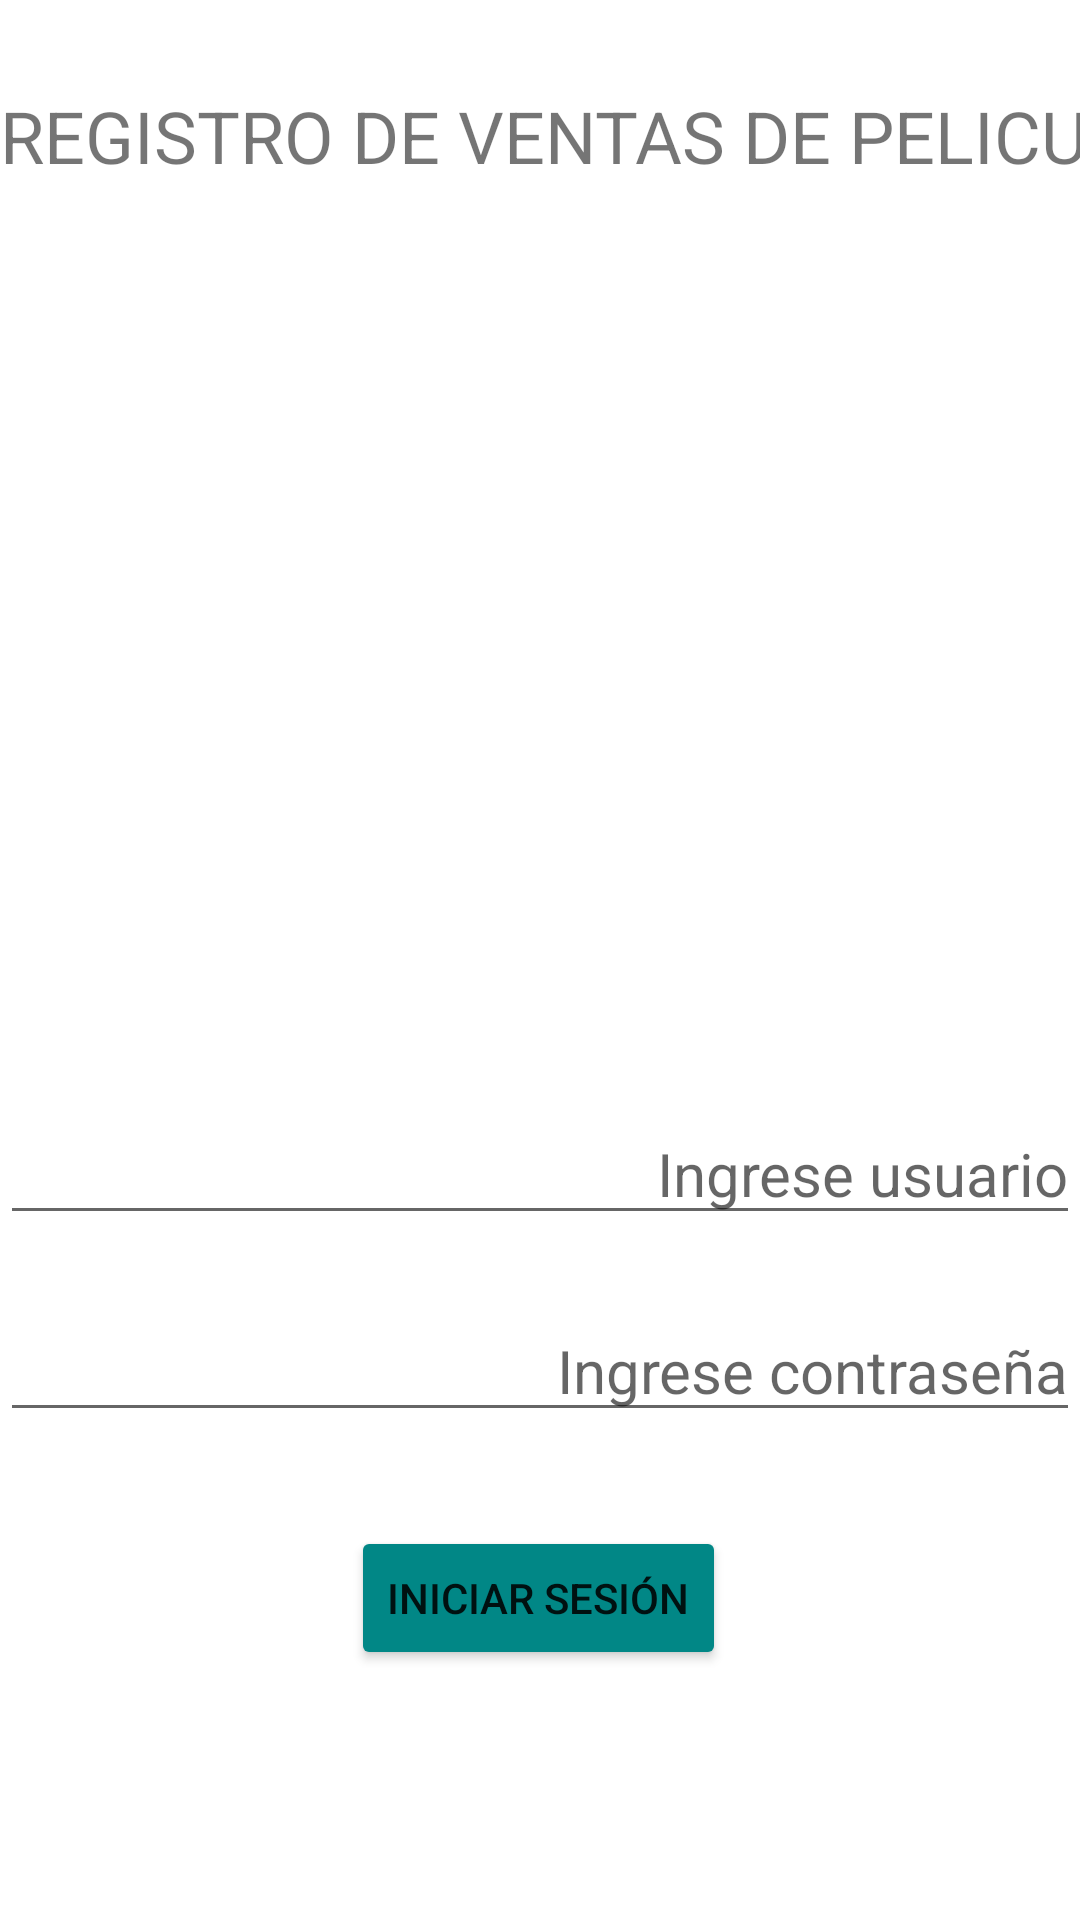

This screen was rendered from an Android layout file. Write that file and the resources it references.
<!-- AndroidManifest.xml: application theme Theme.RegistroPeliculas -->
<!-- res/layout/activity_main.xml -->
<?xml version="1.0" encoding="utf-8"?>
<androidx.constraintlayout.widget.ConstraintLayout xmlns:android="http://schemas.android.com/apk/res/android"
    xmlns:app="http://schemas.android.com/apk/res-auto"
    xmlns:tools="http://schemas.android.com/tools"
    android:layout_width="match_parent"
    android:layout_height="match_parent"
    tools:context=".MainActivity">

    <ImageView
        android:id="@+id/imageView"
        android:layout_width="198dp"
        android:layout_height="214dp"
        app:layout_constraintBottom_toBottomOf="parent"
        app:layout_constraintEnd_toEndOf="parent"
        app:layout_constraintHorizontal_bias="0.497"
        app:layout_constraintStart_toStartOf="parent"
        app:layout_constraintTop_toTopOf="parent"
        app:layout_constraintVertical_bias="0.295"
        app:srcCompat="@mipmap/zonam" />

    <EditText
        android:id="@+id/textView9"
        android:layout_width="0dp"
        android:layout_height="wrap_content"
        android:autofillHints="false"
        android:hint="@string/usuario"
        android:inputType="none"
        android:textAlignment="textEnd"
        android:textSize="20sp"
        app:layout_constraintBottom_toBottomOf="parent"
        app:layout_constraintEnd_toEndOf="parent"
        app:layout_constraintHorizontal_bias="0.0"
        app:layout_constraintStart_toStartOf="parent"
        app:layout_constraintTop_toTopOf="parent"
        app:layout_constraintVertical_bias="0.617"
        tools:ignore="LabelFor" />

    <EditText
        android:id="@+id/textView10"
        android:layout_width="0dp"
        android:layout_height="wrap_content"
        android:autofillHints="false"
        android:hint="@string/contra"
        android:inputType="none"
        android:textAlignment="textEnd"
        android:textSize="20sp"
        app:layout_constraintBottom_toBottomOf="parent"
        app:layout_constraintEnd_toEndOf="parent"
        app:layout_constraintHorizontal_bias="0.0"
        app:layout_constraintStart_toStartOf="parent"
        app:layout_constraintTop_toTopOf="parent"
        app:layout_constraintVertical_bias="0.727"
        tools:ignore="LabelFor" />

    <Button
        android:id="@+id/button2"
        android:layout_width="wrap_content"
        android:layout_height="wrap_content"
        android:backgroundTint="@color/teal_700"
        android:onClick="iniciarSesion"
        android:text="@string/iniciar"
        app:layout_constraintBottom_toBottomOf="parent"
        app:layout_constraintEnd_toEndOf="parent"
        app:layout_constraintHorizontal_bias="0.498"
        app:layout_constraintStart_toStartOf="parent"
        app:layout_constraintTop_toTopOf="parent"
        app:layout_constraintVertical_bias="0.859" />

    <TextView
        android:id="@+id/textView6"
        android:layout_width="412dp"
        android:layout_height="39dp"
        android:text="REGISTRO DE VENTAS DE PELICULAS"
        android:textSize="24sp"
        app:layout_constraintBottom_toBottomOf="parent"
        app:layout_constraintEnd_toEndOf="parent"
        app:layout_constraintHorizontal_bias="0.0"
        app:layout_constraintStart_toStartOf="parent"
        app:layout_constraintTop_toTopOf="parent"
        app:layout_constraintVertical_bias="0.048" />
</androidx.constraintlayout.widget.ConstraintLayout>
<!-- resources referenced by this layout -->
<resources>
  <string name="contra">Ingrese contraseña</string>
  <string name="iniciar">Iniciar Sesión</string>
  
      //principal
  <string name="usuario">Ingrese usuario</string>
  <style name="Theme.RegistroPeliculas" parent="Theme.MaterialComponents.DayNight.DarkActionBar">
          
          <item name="colorPrimary">@color/purple_500</item>
          <item name="colorPrimaryVariant">@color/purple_700</item>
          <item name="colorOnPrimary">@color/white</item>
          
          <item name="colorSecondary">@color/teal_200</item>
          <item name="colorSecondaryVariant">@color/teal_700</item>
          <item name="colorOnSecondary">@color/black</item>
          
          <item name="android:statusBarColor" tools:targetApi="l">?attr/colorPrimaryVariant</item>
          
      </style>
  <!-- not gathered from this repository: default colours our renderer supplied (Android Studio template values) -->
  <color name="purple_500">#FF6200EE</color>
  <color name="purple_700">#FF3700B3</color>
  <color name="teal_200">#FF03DAC5</color>
  <color name="teal_700">#FF018786</color>
  <color name="black">#FF000000</color>
  <color name="white">#FFFFFFFF</color>
</resources>
